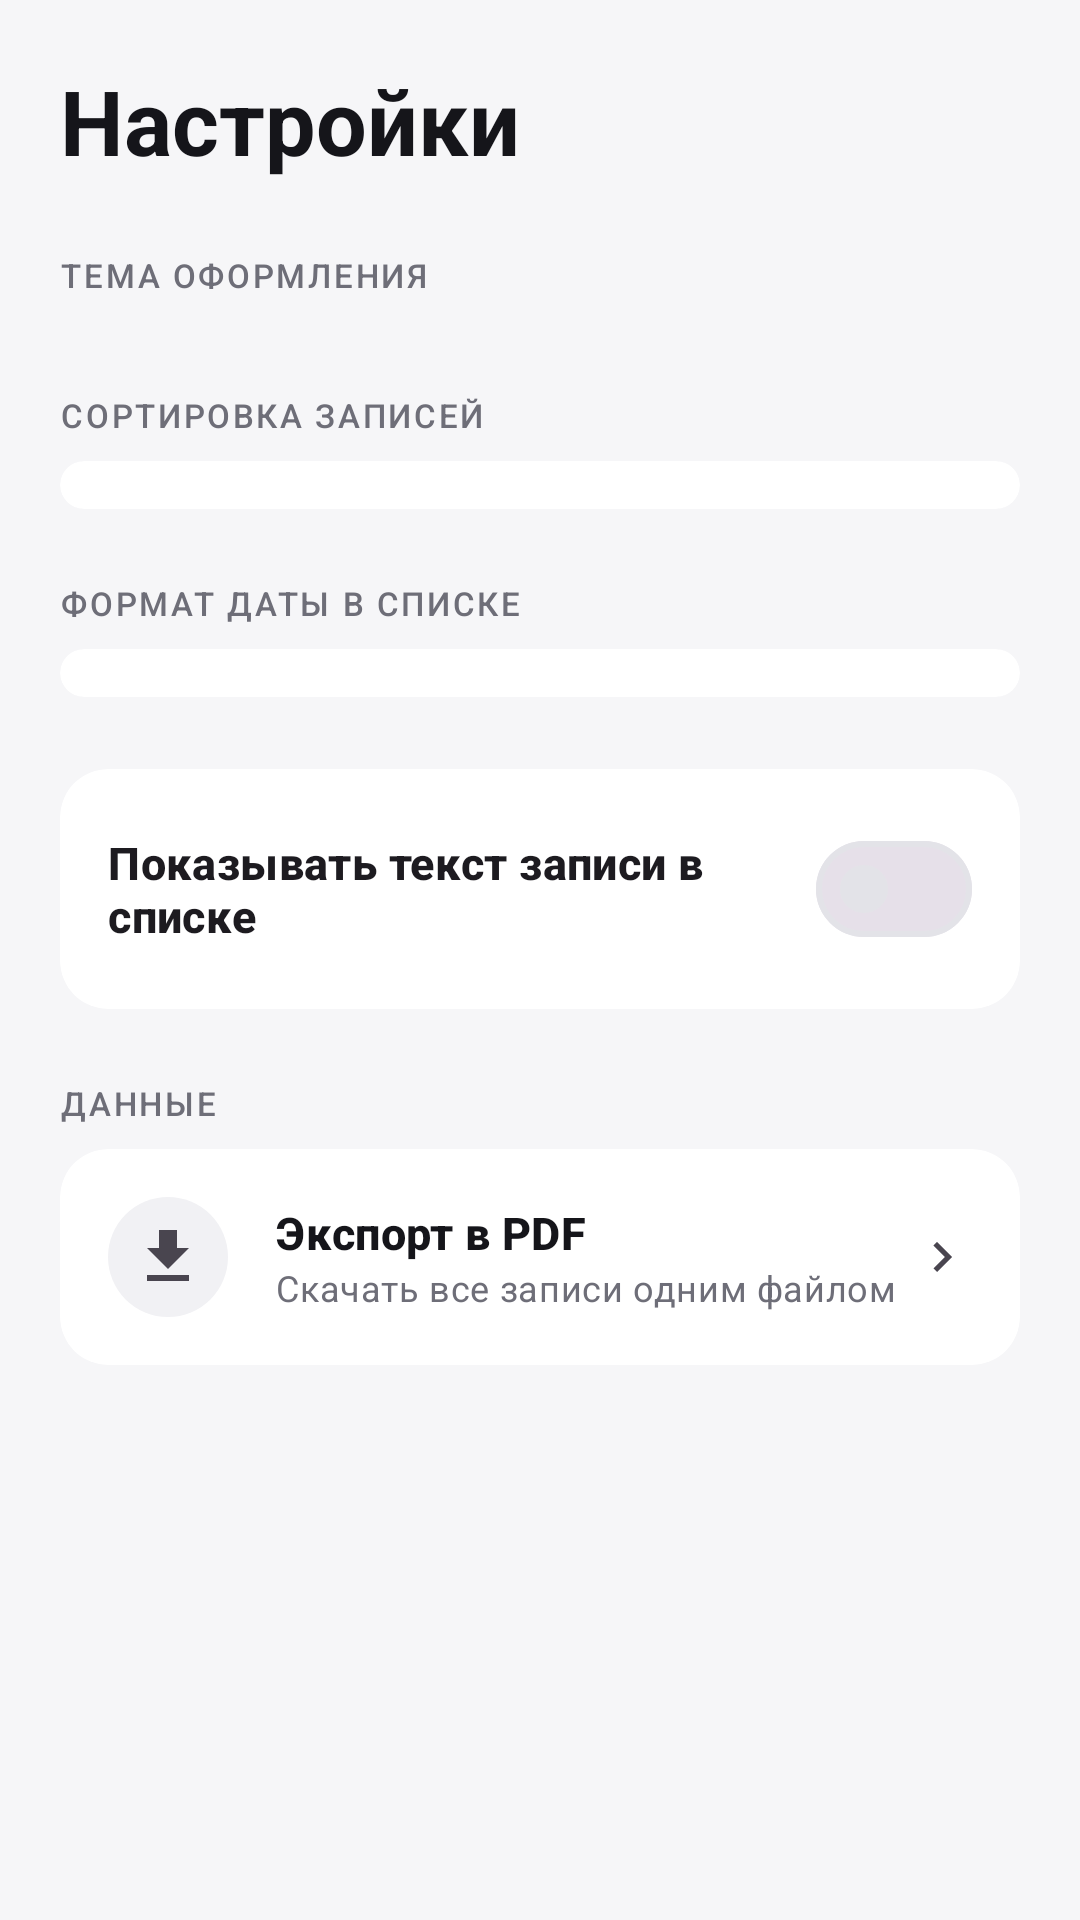

Produce the Android XML layout that renders to this screen, including the resource entries it uses.
<!-- AndroidManifest.xml: application theme Theme.Diary -->
<!-- res/layout/fragment_settings.xml -->
<?xml version="1.0" encoding="utf-8"?>
<ScrollView xmlns:android="http://schemas.android.com/apk/res/android"
    xmlns:app="http://schemas.android.com/apk/res-auto"
    xmlns:tools="http://schemas.android.com/tools"
    android:layout_width="match_parent"
    android:layout_height="match_parent"
    android:background="?android:attr/colorBackground"
    android:padding="@dimen/screen_padding"
    android:clipToPadding="false">

    <LinearLayout
        android:layout_width="match_parent"
        android:layout_height="wrap_content"
        android:orientation="vertical">

        <TextView
            android:layout_width="wrap_content"
            android:layout_height="wrap_content"
            android:text="@string/title_settings"
            android:textAppearance="@style/TextAppearance.Diary.Headline" />

        
        <TextView
            android:layout_width="wrap_content"
            android:layout_height="wrap_content"
            android:layout_marginTop="@dimen/spacing_lg"
            android:text="@string/settings_theme"
            android:textAppearance="@style/TextAppearance.Diary.SectionLabel" />

        
        <LinearLayout
            android:id="@+id/themeSelector"
            android:layout_width="match_parent"
            android:layout_height="wrap_content"
            android:layout_marginTop="@dimen/spacing_sm"
            android:orientation="horizontal" />

        
        <TextView
            android:layout_width="wrap_content"
            android:layout_height="wrap_content"
            android:layout_marginTop="@dimen/spacing_lg"
            android:text="@string/settings_sort"
            android:textAppearance="@style/TextAppearance.Diary.SectionLabel" />

        <com.google.android.material.card.MaterialCardView
            android:layout_width="match_parent"
            android:layout_height="wrap_content"
            android:layout_marginTop="@dimen/spacing_sm"
            app:contentPadding="@dimen/spacing_sm"
            style="@style/Widget.Diary.Card">

            <RadioGroup
                android:id="@+id/radioGroupDefaultSort"
                android:layout_width="match_parent"
                android:layout_height="wrap_content"
                android:orientation="vertical" />
        </com.google.android.material.card.MaterialCardView>

        
        <TextView
            android:layout_width="wrap_content"
            android:layout_height="wrap_content"
            android:layout_marginTop="@dimen/spacing_lg"
            android:text="@string/settings_date_style"
            android:textAppearance="@style/TextAppearance.Diary.SectionLabel" />

        <com.google.android.material.card.MaterialCardView
            android:layout_width="match_parent"
            android:layout_height="wrap_content"
            android:layout_marginTop="@dimen/spacing_sm"
            app:contentPadding="@dimen/spacing_sm"
            style="@style/Widget.Diary.Card">

            <RadioGroup
                android:id="@+id/radioGroupDateStyle"
                android:layout_width="match_parent"
                android:layout_height="wrap_content"
                android:orientation="vertical" />
        </com.google.android.material.card.MaterialCardView>

        
        <com.google.android.material.card.MaterialCardView
            android:layout_width="match_parent"
            android:layout_height="wrap_content"
            android:layout_marginTop="@dimen/spacing_lg"
            style="@style/Widget.Diary.Card">

            <com.google.android.material.materialswitch.MaterialSwitch
                android:id="@+id/switchShowPreview"
                android:layout_width="match_parent"
                android:layout_height="wrap_content"
                android:text="@string/settings_show_preview"
                android:textAppearance="@style/TextAppearance.Diary.CardTitle"
                android:textSize="15sp" />
        </com.google.android.material.card.MaterialCardView>

        
        <TextView
            android:layout_width="wrap_content"
            android:layout_height="wrap_content"
            android:layout_marginTop="@dimen/spacing_lg"
            android:text="@string/settings_data"
            android:textAppearance="@style/TextAppearance.Diary.SectionLabel" />

        <com.google.android.material.card.MaterialCardView
            android:id="@+id/cardExportPdf"
            android:layout_width="match_parent"
            android:layout_height="wrap_content"
            android:layout_marginTop="@dimen/spacing_sm"
            android:clickable="true"
            android:focusable="true"
            android:foreground="?attr/selectableItemBackground"
            style="@style/Widget.Diary.Card">

            <LinearLayout
                android:layout_width="match_parent"
                android:layout_height="wrap_content"
                android:orientation="horizontal"
                android:gravity="center_vertical">

                <ImageView
                    android:id="@+id/imgExportIcon"
                    android:layout_width="40dp"
                    android:layout_height="40dp"
                    android:background="@drawable/bg_mood_circle"
                    android:padding="@dimen/spacing_sm"
                    android:src="@drawable/ic_download"
                    android:contentDescription="@null" />

                <LinearLayout
                    android:layout_width="0dp"
                    android:layout_height="wrap_content"
                    android:layout_weight="1"
                    android:layout_marginStart="@dimen/spacing_md"
                    android:orientation="vertical">

                    <TextView
                        android:layout_width="wrap_content"
                        android:layout_height="wrap_content"
                        android:text="@string/settings_export_pdf"
                        android:textAppearance="@style/TextAppearance.Diary.CardTitle"
                        android:textSize="15sp" />

                    <TextView
                        android:layout_width="wrap_content"
                        android:layout_height="wrap_content"
                        android:text="@string/settings_export_pdf_caption"
                        android:textAppearance="@style/TextAppearance.Diary.Body"
                        android:textSize="12sp" />
                </LinearLayout>

                
                <com.google.android.material.progressindicator.CircularProgressIndicator
                    android:id="@+id/progressExport"
                    android:layout_width="20dp"
                    android:layout_height="20dp"
                    android:indeterminate="true"
                    android:visibility="gone"
                    app:indicatorSize="20dp"
                    app:trackThickness="2dp" />

                <ImageView
                    android:id="@+id/imgExportArrow"
                    android:layout_width="20dp"
                    android:layout_height="20dp"
                    android:src="@drawable/ic_chevron_right"
                    android:contentDescription="@null" />
            </LinearLayout>
        </com.google.android.material.card.MaterialCardView>

        <TextView
            android:id="@+id/tvAppVersion"
            android:layout_width="match_parent"
            android:layout_height="wrap_content"
            android:layout_marginTop="@dimen/spacing_lg"
            android:layout_marginBottom="@dimen/spacing_lg"
            android:gravity="center"
            android:textAppearance="@style/TextAppearance.Diary.Body"
            android:textSize="12sp"
            android:alpha="0.6"
            tools:text="Дневник, версия 1.0" />
    </LinearLayout>
</ScrollView>
<!-- resources referenced by this layout -->
<resources>
  <dimen name="screen_padding">20dp</dimen>
  <dimen name="spacing_lg">24dp</dimen>
  <dimen name="spacing_md">16dp</dimen>
  <dimen name="spacing_sm">8dp</dimen>
  <!-- drawable bg_mood_circle (drawable) -->
  <?xml version="1.0" encoding="utf-8"?>
  <shape xmlns:android="http://schemas.android.com/apk/res/android"
      android:shape="oval">
      <solid android:color="?attr/colorSurfaceVariant" />
  </shape>
  <!-- drawable ic_download (drawable) -->
  <?xml version="1.0" encoding="utf-8"?>
  <vector xmlns:android="http://schemas.android.com/apk/res/android"
      android:width="24dp"
      android:height="24dp"
      android:viewportWidth="24"
      android:viewportHeight="24"
      android:tint="?attr/colorControlNormal">
      <path
          android:fillColor="@android:color/white"
          android:pathData="M19,9h-4V3H9v6H5l7,7L19,9zM5,18v2h14v-2H5z" />
  </vector>
  <string name="settings_data">Данные</string>
  <string name="settings_date_style">Формат даты в списке</string>
  <string name="settings_export_pdf">Экспорт в PDF</string>
  <string name="settings_export_pdf_caption">Скачать все записи одним файлом</string>
  <string name="settings_show_preview">Показывать текст записи в списке</string>
  <string name="settings_sort">Сортировка записей</string>
  <string name="settings_theme">Тема оформления</string>
  <string name="title_settings">Настройки</string>
  <style name="TextAppearance.Diary.Body" parent="TextAppearance.Material3.BodyMedium">
          <item name="android:textColor">@color/text_secondary</item>
          <item name="android:lineSpacingMultiplier">1.25</item>
      </style>
  <style name="TextAppearance.Diary.CardTitle" parent="TextAppearance.Material3.TitleMedium">
          <item name="android:textSize">17sp</item>
          <item name="android:textStyle">bold</item>
          <item name="android:textColor">@color/text_primary</item>
      </style>
  <style name="TextAppearance.Diary.Headline" parent="TextAppearance.Material3.HeadlineLarge">
          <item name="android:textSize">30sp</item>
          <item name="android:textStyle">bold</item>
          <item name="android:textColor">@color/text_primary</item>
      </style>
  <style name="TextAppearance.Diary.SectionLabel" parent="TextAppearance.Material3.LabelSmall">
          <item name="android:textSize">11sp</item>
          <item name="android:textColor">@color/text_secondary</item>
          <item name="android:letterSpacing">0.08</item>
          <item name="android:textAllCaps">true</item>
      </style>
  <style name="Widget.Diary.Card" parent="Widget.Material3.CardView.Filled">
          <item name="cardBackgroundColor">@color/surface_card</item>
          <item name="cardCornerRadius">@dimen/radius_card</item>
          <item name="cardElevation">0dp</item>
          <item name="contentPadding">@dimen/spacing_md</item>
      </style>
  <color name="text_secondary">#6E6E78</color>
  <color name="text_primary">#15151A</color>
  <color name="surface_card">#FFFFFF</color>
  <dimen name="radius_card">16dp</dimen>
  <color name="brand_purple">#8B7CF6</color>
  <color name="brand_purple_light">#EDEAFE</color>
  <color name="brand_purple_dark">#6D5DE0</color>
  <color name="danger">#DC2626</color>
  <color name="surface_background">#F6F6F8</color>
  <color name="surface_input">#F1F1F4</color>
  <color name="divider">#E3E3E8</color>
  <style name="Theme.Diary.Dialog" parent="ThemeOverlay.Material3.MaterialAlertDialog">
          <item name="buttonBarNegativeButtonStyle">@style/Widget.Diary.Button.Text</item>
          <item name="buttonBarPositiveButtonStyle">@style/Widget.Diary.Button.Text.Danger</item>
      </style>
  <style name="Widget.Diary.Button.Text" parent="Widget.Material3.Button.TextButton.Dialog" />
  <style name="Widget.Diary.Button.Text.Danger">
          <item name="android:textColor">@color/danger</item>
      </style>
</resources>
